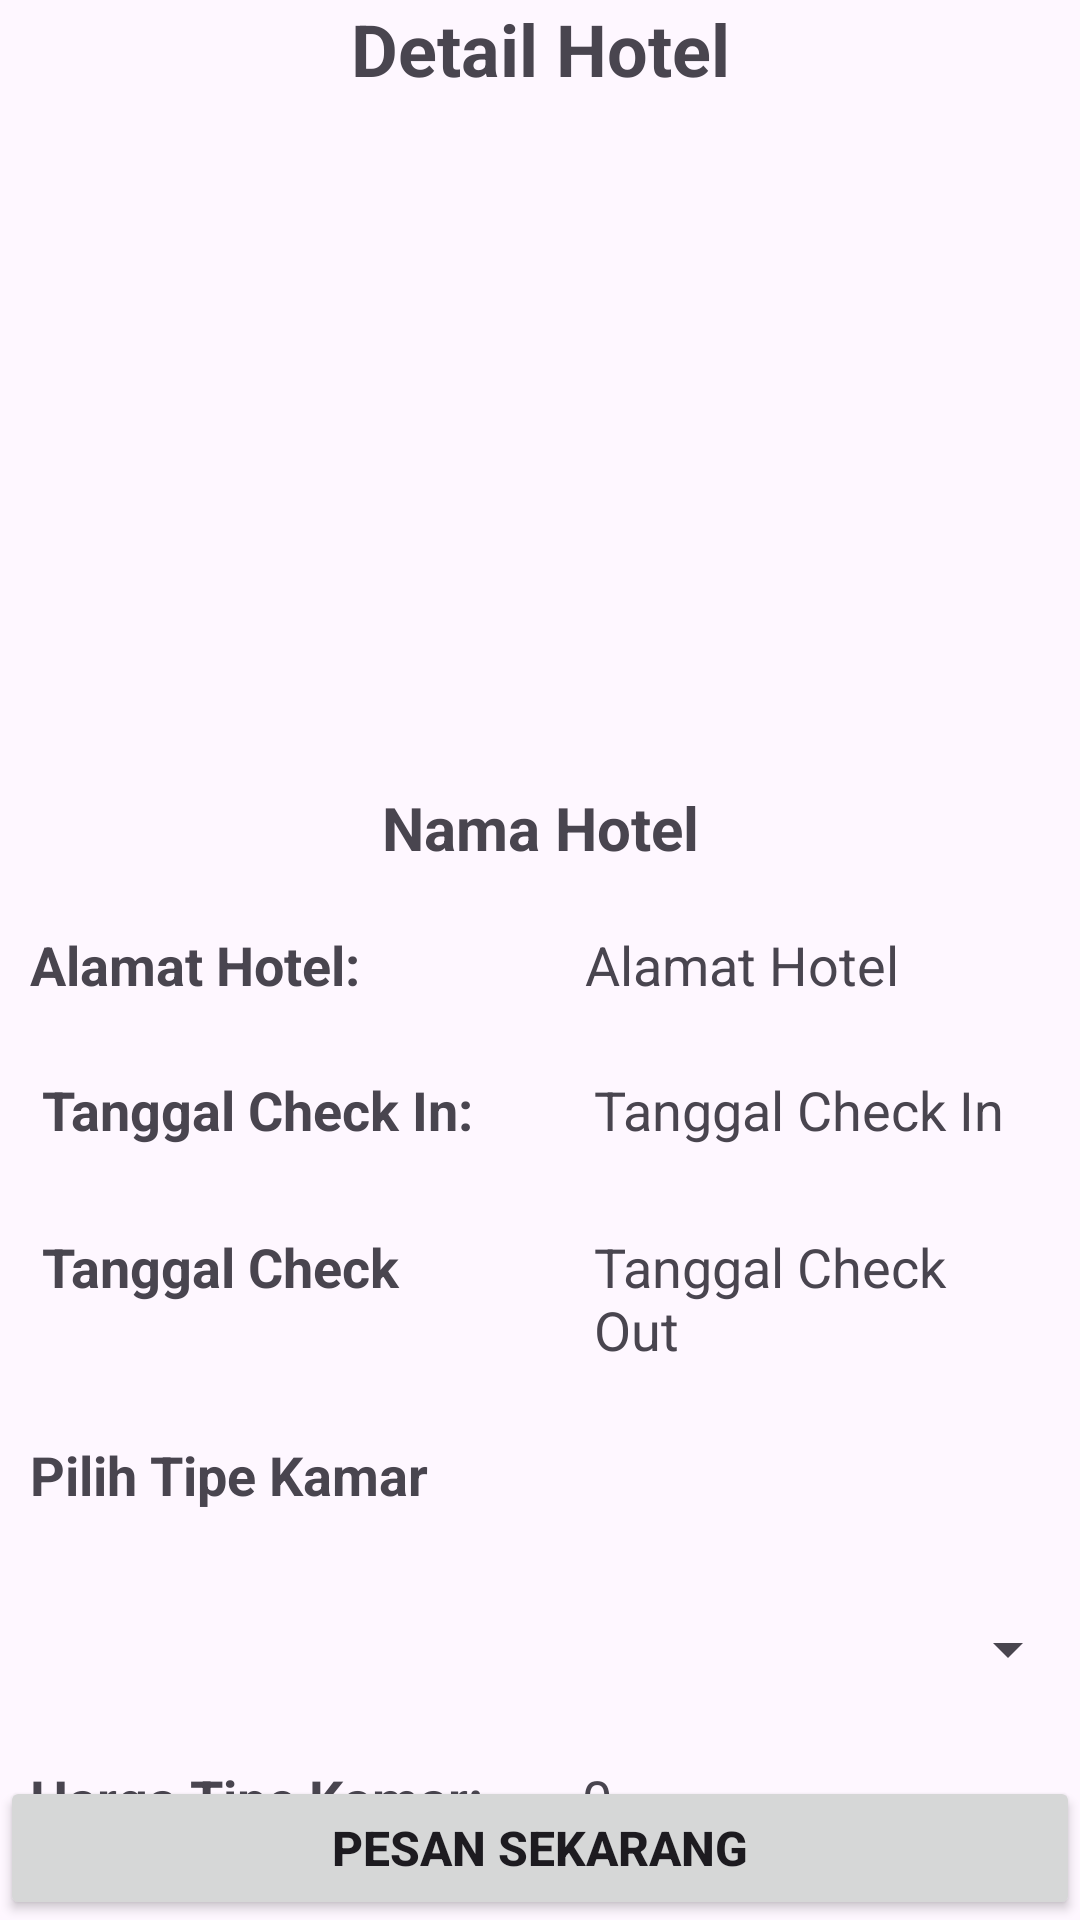

Write the Android layout XML for this screen, with the resource values it uses.
<!-- AndroidManifest.xml: application theme Theme.Kelompok6 -->
<!-- res/layout/activity_detail_hotel.xml -->
<?xml version="1.0" encoding="utf-8"?>
<androidx.constraintlayout.widget.ConstraintLayout
    xmlns:android="http://schemas.android.com/apk/res/android"
    xmlns:app="http://schemas.android.com/apk/res-auto"
    android:layout_width="match_parent"
    android:layout_height="match_parent">

        <TextView
            android:id="@+id/tv_detail_hotel"
            android:layout_width="0dp"
            android:layout_height="wrap_content"
            android:text="Detail Hotel"
            android:textSize="24sp"
            android:textStyle="bold"
            android:gravity="center"
            app:layout_constraintTop_toTopOf="parent"
            app:layout_constraintStart_toStartOf="parent"
            app:layout_constraintEnd_toEndOf="parent" />

        <ImageView
            android:id="@+id/iv_hotel"
            android:layout_width="0dp"
            android:layout_height="220dp"
            app:layout_constraintTop_toBottomOf="@id/tv_detail_hotel"
            app:layout_constraintStart_toStartOf="parent"
            app:layout_constraintEnd_toEndOf="parent"
            android:scaleType="centerCrop"/>

        <TextView
            android:id="@+id/tv_nama_hotel"
            android:layout_width="match_parent"
            android:layout_height="wrap_content"
            android:text="Nama Hotel"
            android:textSize="20sp"
            android:textStyle="bold"
            android:padding="10dp"
            android:gravity="center"
            app:layout_constraintTop_toBottomOf="@+id/iv_hotel"
            app:layout_constraintStart_toStartOf="parent"
            app:layout_constraintEnd_toEndOf="parent" />

        <TextView
            android:id="@+id/tv_alamat_hotel_title"
            android:layout_width="185dp"
            android:layout_height="43dp"
            android:padding="10dp"
            android:text="Alamat Hotel:"
            android:textSize="18sp"
            android:textStyle="bold"
            app:layout_constraintStart_toStartOf="parent"
            app:layout_constraintTop_toBottomOf="@+id/tv_nama_hotel" />

        <TextView
            android:id="@+id/tv_alamat_hotel"
            android:layout_width="0dp"
            android:layout_height="wrap_content"
            android:text="Alamat Hotel"
            android:textSize="18sp"
            android:padding="10dp"
            app:layout_constraintTop_toBottomOf="@+id/tv_nama_hotel"
            app:layout_constraintStart_toEndOf="@id/tv_alamat_hotel_title"
            app:layout_constraintEnd_toEndOf="parent" />

        <TextView
            android:id="@+id/tv_tanggal_check_in_title"
            android:layout_width="184dp"
            android:layout_height="55dp"
            android:padding="14dp"
            android:text="Tanggal Check In:"
            android:textSize="18sp"
            android:textStyle="bold"
            app:layout_constraintStart_toStartOf="parent"
            app:layout_constraintTop_toBottomOf="@+id/tv_alamat_hotel" />

        <TextView
            android:id="@+id/tv_tanggal_check_in"
            android:layout_width="0dp"
            android:layout_height="wrap_content"
            android:text="Tanggal Check In"
            android:textSize="18sp"
            android:padding="14dp"
            app:layout_constraintTop_toBottomOf="@+id/tv_alamat_hotel"
            app:layout_constraintStart_toEndOf="@id/tv_tanggal_check_in_title"
            app:layout_constraintEnd_toEndOf="parent"
            android:clickable="true" />

        <TextView
            android:id="@+id/tv_tanggal_check_out_title"
            android:layout_width="184dp"
            android:layout_height="53dp"
            android:text="Tanggal Check Out:"
            android:textSize="18sp"
            android:textStyle="bold"
            android:padding="14dp"
            app:layout_constraintTop_toBottomOf="@+id/tv_tanggal_check_in"
            app:layout_constraintStart_toStartOf="parent" />

        <TextView
            android:id="@+id/tv_tanggal_check_out"
            android:layout_width="0dp"
            android:layout_height="wrap_content"
            android:text="Tanggal Check Out"
            android:textSize="18sp"
            android:padding="14dp"
            app:layout_constraintTop_toBottomOf="@+id/tv_tanggal_check_in"
            app:layout_constraintStart_toEndOf="@id/tv_tanggal_check_out_title"
            app:layout_constraintEnd_toEndOf="parent"
            android:clickable="true" />

        <TextView
            android:id="@+id/tv_tipekamar"
            android:layout_width="match_parent"
            android:layout_height="53dp"
            android:text="Pilih Tipe Kamar"
            android:textSize="18sp"
            android:padding="10dp"
            android:textStyle="bold"
            app:layout_constraintTop_toBottomOf="@id/tv_tanggal_check_out"
            app:layout_constraintStart_toStartOf="parent"
            app:layout_constraintEnd_toEndOf="parent" />

        <Spinner
            android:id="@+id/spinner_tipe_kamar"
            android:layout_width="match_parent"
            android:layout_height="55dp"
            app:layout_constraintTop_toBottomOf="@id/tv_tipekamar"
            app:layout_constraintStart_toStartOf="parent"
            app:layout_constraintEnd_toEndOf="parent"
            android:padding="14dp" />

        <TextView
            android:id="@+id/tv_harga_tipe_kamar_title"
            android:layout_width="184dp"
            android:layout_height="53dp"
            android:text="Harga Tipe Kamar:"
            android:textSize="18sp"
            android:textStyle="bold"
            android:padding="10dp"
            app:layout_constraintTop_toBottomOf="@+id/spinner_tipe_kamar"
            app:layout_constraintStart_toStartOf="parent" />

        <TextView
            android:id="@+id/tv_harga_tipe_kamar"
            android:layout_width="0dp"
            android:layout_height="53dp"
            android:text="0"
            android:textSize="18sp"
            android:padding="10dp"
            app:layout_constraintTop_toBottomOf="@+id/spinner_tipe_kamar"
            app:layout_constraintStart_toEndOf="@id/tv_harga_tipe_kamar_title"
            app:layout_constraintEnd_toEndOf="parent" />

        <Button
            android:id="@+id/btn_pesan_sekarang"
            android:layout_width="match_parent"
            android:layout_height="wrap_content"
            android:padding="10dp"
            android:text="Pesan Sekarang"
            android:textSize="16sp"
            android:textStyle="bold"
            app:layout_constraintBottom_toBottomOf="parent"
            app:layout_constraintEnd_toEndOf="parent"
            app:layout_constraintStart_toStartOf="parent"
            app:layout_constraintTop_toBottomOf="@id/spinner_tipe_kamar"
            app:layout_constraintVertical_bias="1.0" />
</androidx.constraintlayout.widget.ConstraintLayout>
<!-- resources referenced by this layout -->
<resources>
  <style name="Theme.Kelompok6" parent="Theme.MaterialComponents.DayNight.DarkActionBar">
          
          <item name="colorPrimary">@color/purple_500</item>
          <item name="colorPrimaryVariant">@color/purple_700</item>
          <item name="colorOnPrimary">@color/white</item>
          
          <item name="colorSecondary">@color/teal_200</item>
          <item name="colorSecondaryVariant">@color/teal_700</item>
          <item name="colorOnSecondary">@color/black</item>
          
          <item name="android:statusBarColor">?attr/colorPrimaryVariant</item>
          
      </style>
  <!-- not gathered from this repository: default colours our renderer supplied (Android Studio template values) -->
  <color name="purple_500">#FF6200EE</color>
  <color name="purple_700">#FF3700B3</color>
  <color name="teal_200">#FF03DAC5</color>
  <color name="teal_700">#FF018786</color>
  <color name="black">#FF000000</color>
  <color name="white">#FFFFFFFF</color>
</resources>
